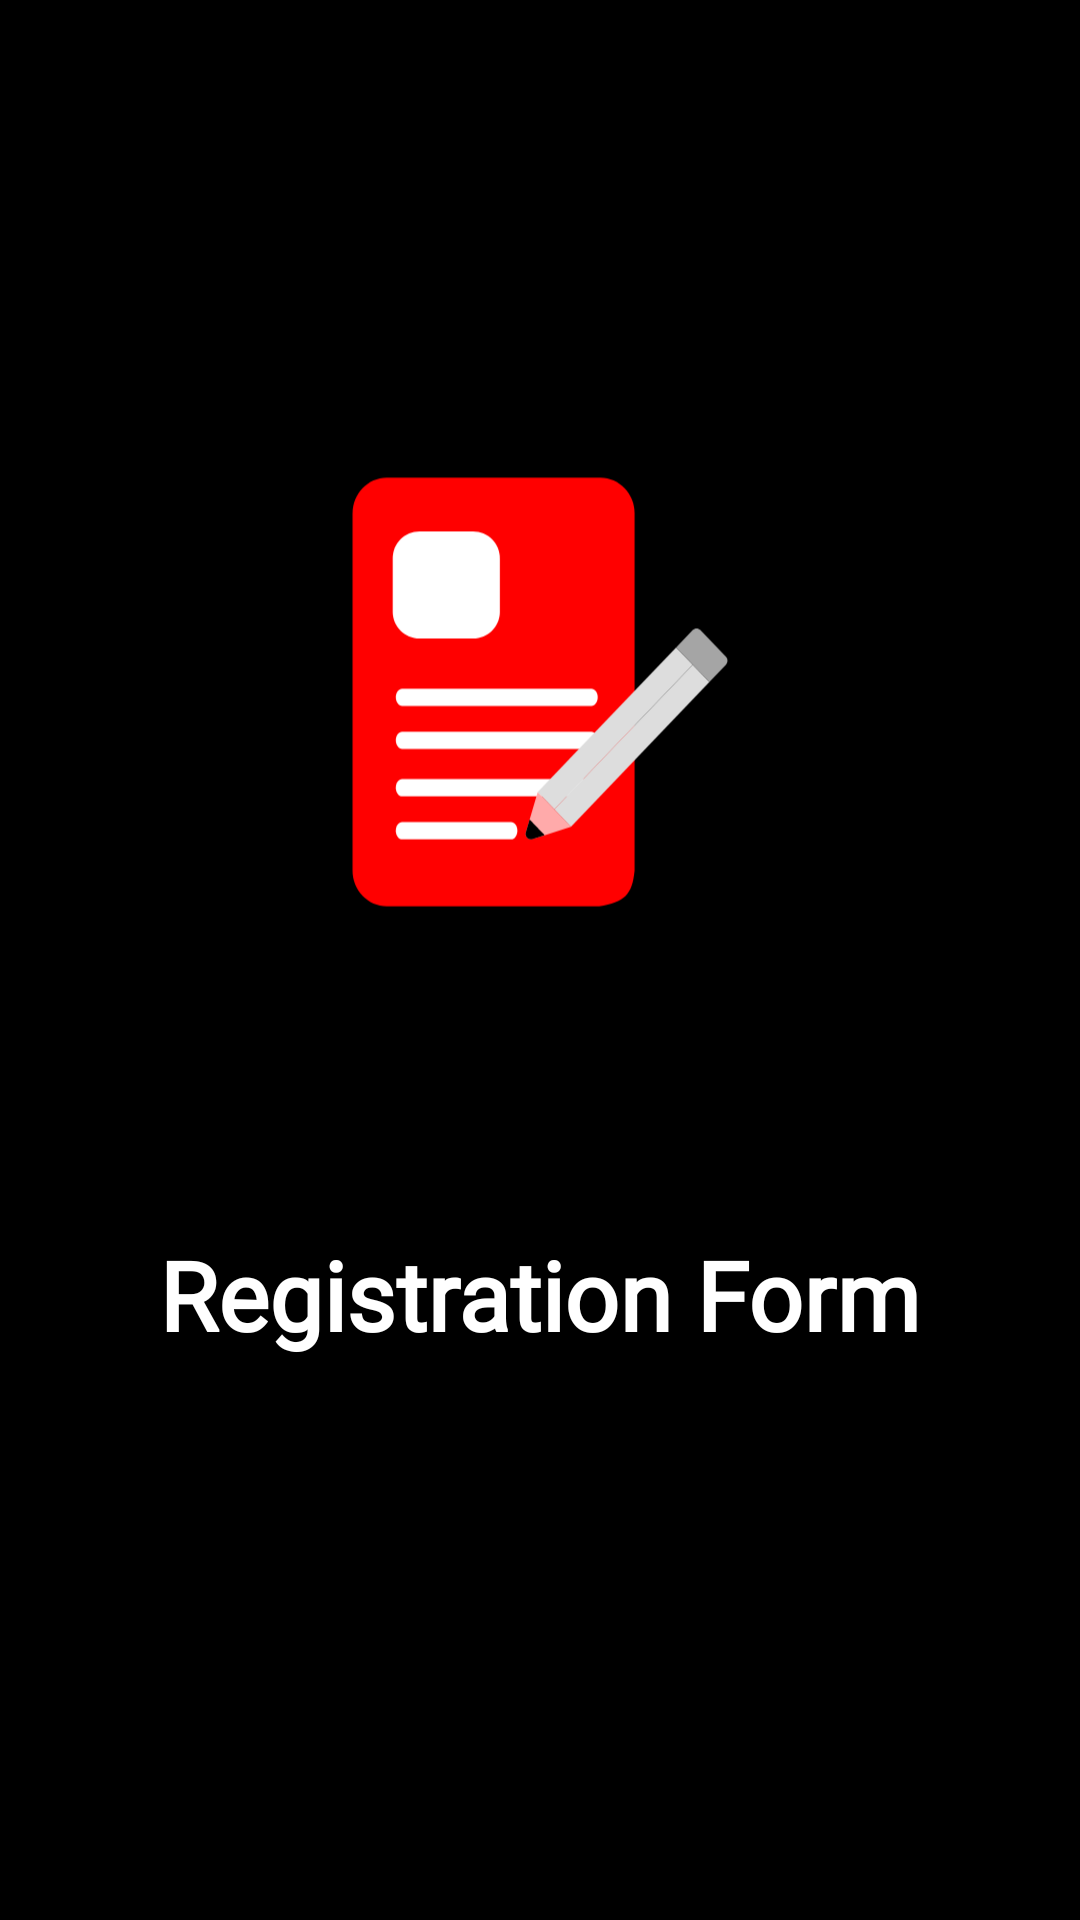

Reconstruct the res/layout file that produces this screen, plus the resources it refers to.
<!-- AndroidManifest.xml: application theme AppTheme -->
<!-- res/layout/activity_splash_screen.xml -->
<?xml version="1.0" encoding="utf-8"?>
<androidx.constraintlayout.widget.ConstraintLayout xmlns:android="http://schemas.android.com/apk/res/android"
    xmlns:app="http://schemas.android.com/apk/res-auto"
    xmlns:tools="http://schemas.android.com/tools"
    android:layout_width="match_parent"
    android:layout_height="match_parent"
    android:background="@color/colorBlack"
    tools:context=".ui.SplashScreenActivity">

    <ImageView
        android:id="@+id/iv_logo"
        android:layout_width="250dp"
        android:layout_height="250dp"
        android:layout_marginTop="128dp"
        android:src="@drawable/ic_appicon"
        app:layout_constraintEnd_toEndOf="parent"
        app:layout_constraintStart_toStartOf="parent"
        app:layout_constraintTop_toTopOf="parent" />

    <com.google.android.material.textview.MaterialTextView
        android:id="@+id/tv_splash_screen_title"
        android:layout_width="wrap_content"
        android:layout_height="wrap_content"
        android:layout_marginTop="32dp"
        android:fontFamily="@font/rubik_medium"
        android:text="@string/app_name"
        android:textColor="@color/colorWhite"
        android:textSize="32sp"
        android:textStyle="bold"
        app:layout_constraintEnd_toEndOf="parent"
        app:layout_constraintStart_toStartOf="parent"
        app:layout_constraintTop_toBottomOf="@+id/iv_logo" />

</androidx.constraintlayout.widget.ConstraintLayout>
<!-- resources referenced by this layout -->
<resources>
  <color name="colorBlack">#000000</color>
  <color name="colorWhite">#FFFFFF</color>
  <!-- drawable ic_appicon: vector/xml drawable (drawable, 2712 chars, omitted) -->
  <string name="app_name">Registration Form</string>
  <style name="AppTheme" parent="Theme.MaterialComponents.Light.DarkActionBar">
          
          <item name="windowActionBar">false</item>
          <item name="windowNoTitle">true</item>
          <item name="android:navigationBarColor">@color/colorBlack</item>
      </style>
</resources>
